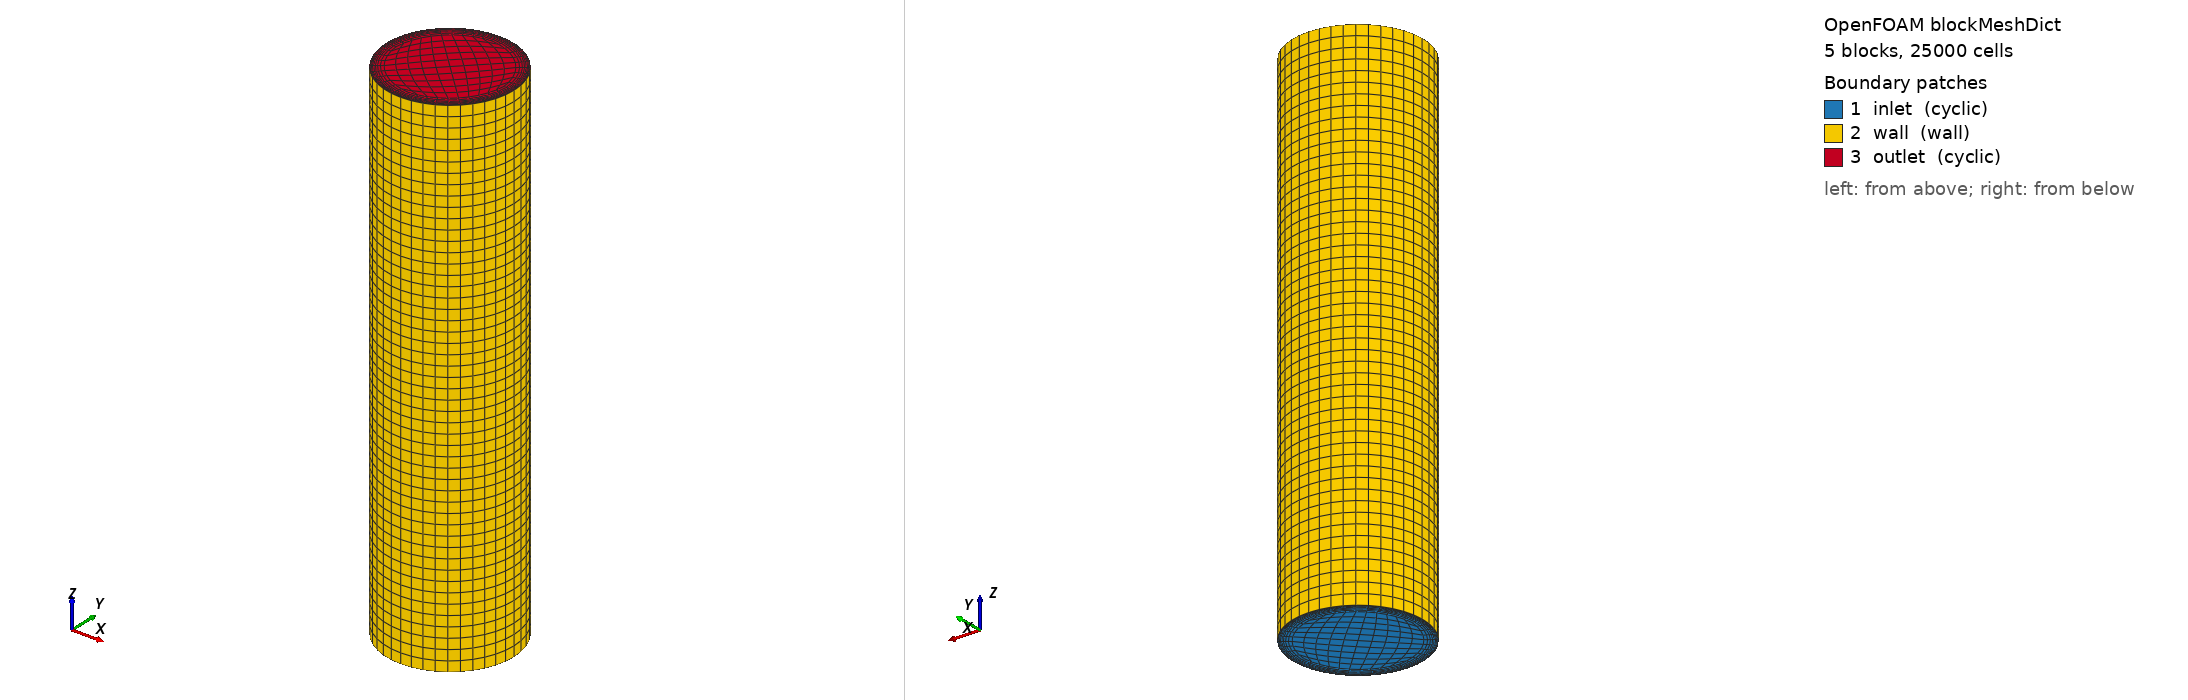

OpenFOAM case: the mesh blockMesh builds from blockMeshDict, 5 block(s), 25000 cells. Boundary patches (legend numbers): 1 inlet (cyclic), 2 wall (wall), 3 outlet (cyclic). Left view from above one corner, right view from below the opposite corner. Boundary conditions: 0 field file(s) under 0/; 0 of 3 drawn patches have an entry in a shipped field file.

=== system/blockMeshDict ===
/*--------------------------------*- C++ -*----------------------------------*\
 * | =========                 |                                                 |
 * | \\      /  F ield         | OpenFOAM: The Open Source CFD Toolbox           |
 * |  \\    /   O peration     | Version:  1.7.1                                 |
 * |   \\  /    A nd           | Web:      www.OpenFOAM.com                      |
 * |    \\/     M anipulation  |                                                 |
 * \*---------------------------------------------------------------------------*/
FoamFile
{
    version     2.0;
    format      ascii;
    class       dictionary;
    object      blockMeshDict;
}
// * * * * * * * * * * * * * * * * * * * * * * * * * * * * * * * * * * * * * //

scale 1.0; 

mergeType points;


pi              3.141592653589793;
radPiQuarter    #calc "$pi/4";

D               1.0;

// geometry ##################################################################################

// length of domainOutlet
domainInlet          0;
domainOutlet         #calc "4*$D";

inletOutletDistance  #calc "$domainOutlet";
MinletOutletDistance #calc "-$inletOutletDistance";

// core block inside nozzle
coreBlock            #calc "0.42*$D";
McoreBlock           #calc "-$coreBlock";

// domainOutlet radius 
radius               #calc "0.5*$D";
Mradius              #calc "-$radius";

// interpolation coordinates for circular edges (cos(45°)*radius)

circCoreBlock        #calc "0.97*$coreBlock*cos($radPiQuarter)";
McircCoreBlock       #calc "-$circCoreBlock";

circRadius           #calc "$radius*cos($radPiQuarter)";
McircRadius          #calc "-$circRadius";

// mesh resolution and stretching ############################################################

// centerblock resolution
Ncent 10;

// radial resolution
nRadialCells    10; // number of radial cells 
rRadialCells    0.1; 

// axial resolution
nAxialCells     50; // number of axial cells 
sAxialCells     1; 

// vertices ##################################################################################

vertices
(
    // inlet
    
    // coreBlock
    ($coreBlock         0.0             $domainInlet) // 0
    (0.0                $coreBlock      $domainInlet) // 1  
    ($McoreBlock        0.0             $domainInlet) // 2
    (0.0                $McoreBlock     $domainInlet) // 3 
    
    // inner nozzle edge
    ($radius            0.0             $domainInlet) // 4
    (0.0                $radius         $domainInlet) // 5  
    ($Mradius           0.0             $domainInlet) // 6
    (0.0                $Mradius        $domainInlet) // 7 
        
    // top
    
    // coreBlock   
    ($coreBlock         0.0             $domainOutlet)  // 8
    (0.0                $coreBlock      $domainOutlet)  // 9  
    ($McoreBlock        0.0             $domainOutlet)  // 10
    (0.0                $McoreBlock     $domainOutlet)  // 11
    
    // inner nozzle edge
    ($radius            0.0             $domainOutlet)  // 12
    (0.0                $radius         $domainOutlet)  // 13  
    ($Mradius           0.0             $domainOutlet)  // 14
    (0.0                $Mradius        $domainOutlet)  // 15    
);

// edges #####################################################################################

edges
(
    //bottom
    arc 0 1   ($circCoreBlock     $circCoreBlock       $domainInlet)
    arc 1 2   ($McircCoreBlock    $circCoreBlock       $domainInlet)
    arc 2 3   ($McircCoreBlock    $McircCoreBlock      $domainInlet)
    arc 3 0   ($circCoreBlock     $McircCoreBlock      $domainInlet)
    
    arc 4 5   ($circRadius        $circRadius          $domainInlet)
    arc 5 6   ($McircRadius       $circRadius          $domainInlet)
    arc 6 7   ($McircRadius       $McircRadius         $domainInlet)
    arc 7 4   ($circRadius        $McircRadius         $domainInlet)
   
    //top
    arc 8 9   ($circCoreBlock     $circCoreBlock       $domainOutlet)
    arc 9 10  ($McircCoreBlock    $circCoreBlock       $domainOutlet)
    arc 10 11 ($McircCoreBlock    $McircCoreBlock      $domainOutlet)
    arc 11 8  ($circCoreBlock     $McircCoreBlock      $domainOutlet)
    
    arc 12 13 ($circRadius        $circRadius          $domainOutlet)
    arc 13 14 ($McircRadius       $circRadius          $domainOutlet)
    arc 14 15 ($McircRadius       $McircRadius         $domainOutlet)
    arc 15 12 ($circRadius        $McircRadius         $domainOutlet)
);

// block definitions #########################################################################

blocks
(
    // center block 
    hex (0 1 2 3 8 9 10 11)       ($Ncent $Ncent $nAxialCells)          simpleGrading (1 1 $sAxialCells)
    
    // circular blocks
    hex (0 4 5 1  8 12 13  9)     ($nRadialCells $Ncent $nAxialCells)   simpleGrading ($rRadialCells 1 $sAxialCells)  
    hex (1 5 6 2  9 13 14 10)     ($nRadialCells $Ncent $nAxialCells)   simpleGrading ($rRadialCells 1 $sAxialCells)  
    hex (2 6 7 3 10 14 15 11)     ($nRadialCells $Ncent $nAxialCells)   simpleGrading ($rRadialCells 1 $sAxialCells)
    hex (3 7 4 0 11 15 12 8 )     ($nRadialCells $Ncent $nAxialCells)   simpleGrading ($rRadialCells 1 $sAxialCells)
);

// patch definitions #########################################################################

boundary
(    
    inlet
    {
        //type inlet;
        type cyclic;
        neighbourPatch outlet;
        
        faces
        (
            (0  1  2  3)
            (0  4  5  1)
            (1  5  6  2)
            (2  6  7  3)
            (3  7  4  0)
        );
        
        transform translational;
        separationVector (0 0 $inletOutletDistance);
    }
    
    wall
    {
        type wall; 
        
        faces
        (
            (4 12 13 5)
            (5 13 14 6)
            (6 14 15 7)
            (7 15 12 4)
        );
    }
    
    outlet
    {
        //type outlet;
        type cyclic;
        neighbourPatch inlet;
        
        faces
        (
            (8  9  10 11)
            (8  12 13  9)
            (9  13 14 10)
            (10 14 15 11)
            (11 15 12  8)
        );
        
        transform translational;
        separationVector (0 0 $MinletOutletDistance);
    }
);

/// ************************************************************************* //
